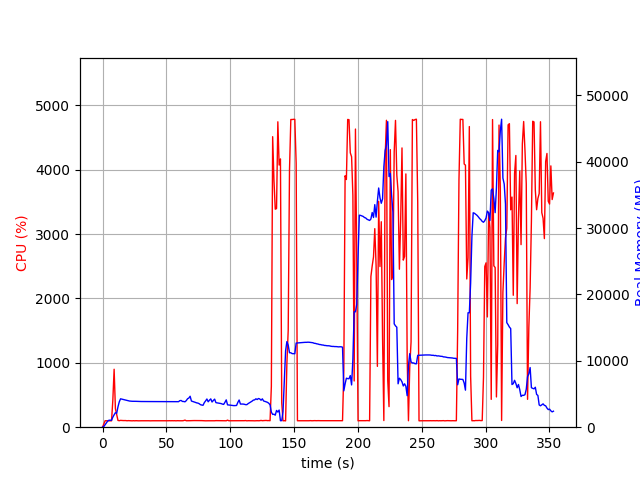

The table this chart was drawn from, first rows:
elapsed_time, nproc, cpu, mem_real, mem_virtual
4.8160552978515625e-05, 1, 0.0, 9.379, 3185
1.006, 1, 50.7, 105.7, 773.3
2.013, 1, 100.3, 375.7, 1893
3.021, 1, 100.2, 637.7, 3179
4.028, 1, 100.3, 921.7, 3179
5.036, 1, 99.3, 1052, 2667
6.042, 1, 100.3, 1052, 2667
7.05, 1, 99.3, 1052, 2667
8.057, 1, 419.9, 1511, 6936
9.065, 1, 900.6, 1868, 7352
10.07, 1, 287.8, 2185, 7726
11.08, 1, 199.5, 2103, 7778
12.09, 1, 104.9, 3075, 8614
13.1, 1, 101.0, 3819, 9190
14.11, 1, 106.0, 4275, 10022
15.12, 1, 104.1, 4225, 10022
16.13, 1, 103.0, 4169, 10022
17.14, 1, 102.9, 4120, 10022
18.15, 1, 103.0, 4062, 10022
19.16, 1, 100.0, 4028, 10022
20.17, 1, 102.1, 3973, 10022
21.18, 1, 101.0, 3938, 10022
22.19, 1, 101.0, 3921, 10022
23.2, 1, 99.0, 3905, 10022
24.21, 1, 101.0, 3905, 10022
25.21, 1, 99.2, 3914, 10022
26.22, 1, 101.1, 3896, 10022
27.23, 1, 100.1, 3886, 10022
28.24, 1, 99.1, 3885, 10022
29.25, 1, 100.1, 3877, 10022
30.26, 1, 100.0, 3869, 10022
31.27, 1, 100.2, 3865, 10022
32.28, 1, 100.1, 3865, 10022
33.29, 1, 99.1, 3862, 10022
34.29, 1, 100.1, 3862, 10022
35.3, 1, 100.2, 3861, 10022
36.31, 1, 100.2, 3861, 10022
37.32, 1, 99.1, 3861, 10022
38.33, 1, 100.2, 3861, 10022
39.34, 1, 100.1, 3861, 10022
40.35, 1, 100.0, 3861, 10022
41.36, 1, 100.0, 3861, 10022
42.36, 1, 99.2, 3861, 10022
43.37, 1, 100.2, 3858, 10022
44.38, 1, 100.0, 3858, 10022
45.39, 1, 100.2, 3860, 10022
46.4, 1, 99.2, 3862, 10022
47.41, 1, 100.2, 3862, 10022
48.41, 1, 100.2, 3862, 10022
49.42, 1, 99.2, 3862, 10022
50.43, 1, 100.0, 3862, 10022
51.44, 1, 100.1, 3864, 10022
52.45, 1, 101.1, 3863, 10022
53.46, 1, 100.1, 3858, 10022
54.47, 1, 101.1, 3861, 10022
55.48, 1, 100.1, 3858, 10022
56.49, 1, 101.1, 3864, 10022
57.49, 1, 99.1, 3859, 10022
58.5, 1, 101.2, 3852, 10022
59.51, 1, 100.0, 3844, 10022
... 290 more rows
